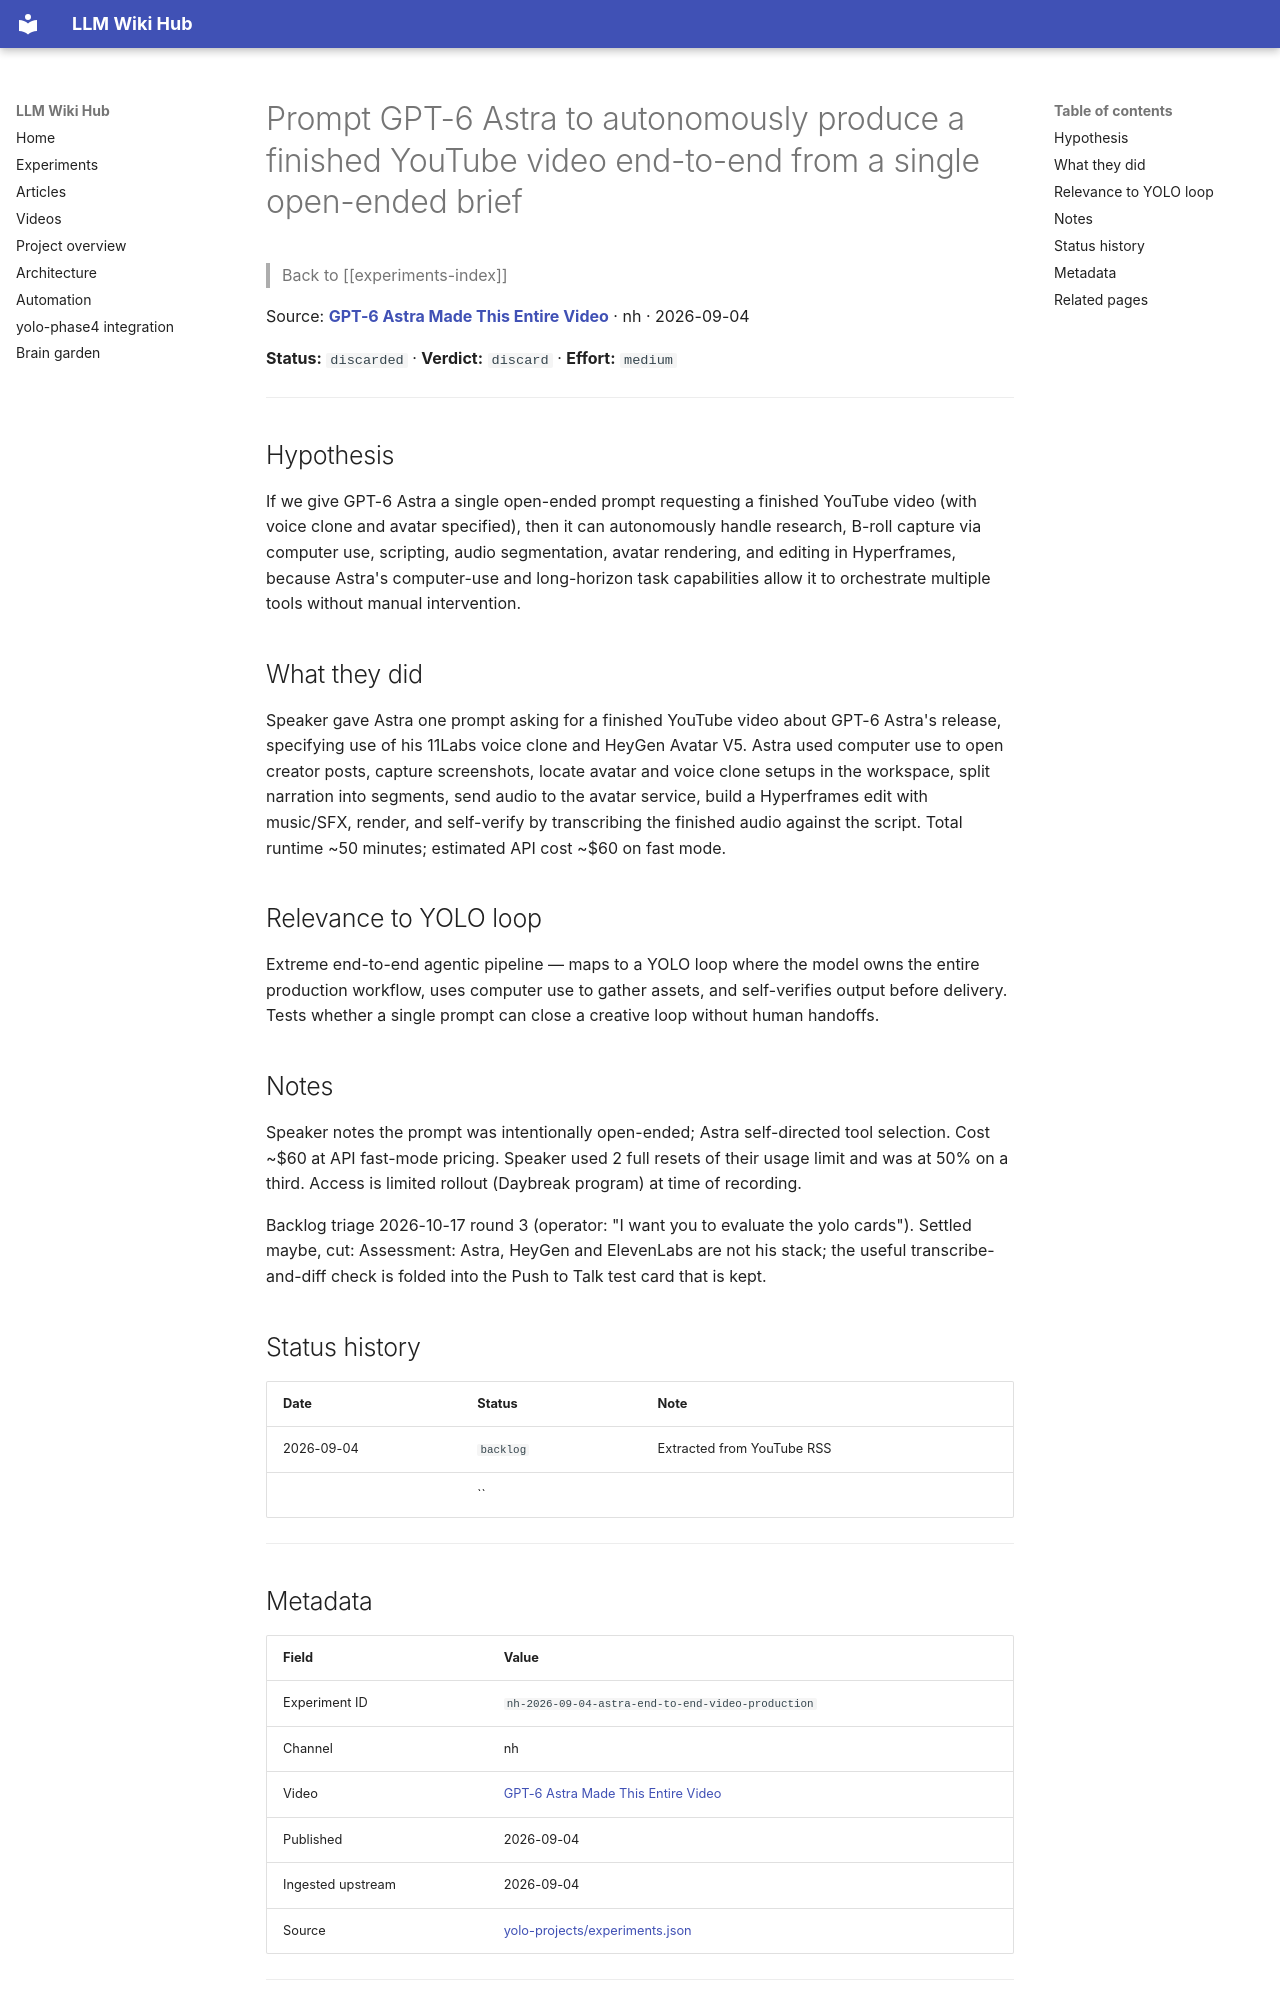

repository: Anguijm/llm-wiki-hub · page: experiments/nh-2026-09-04-astra-end-to-end-video-production/index.html · generator: mkdocs

# Prompt GPT-6 Astra to autonomously produce a finished YouTube video end-to-end from a single open-ended brief

> Back to [[experiments-index]]

Source: **[GPT-6 Astra Made This Entire Video](https://www.youtube.com/watch?v=dT5-x3u5nCg)** · nh · 2026-09-04

**Status:** `discarded` · **Verdict:** `discard` · **Effort:** `medium`

---

## Hypothesis

If we give GPT-6 Astra a single open-ended prompt requesting a finished YouTube video (with voice clone and avatar specified), then it can autonomously handle research, B-roll capture via computer use, scripting, audio segmentation, avatar rendering, and editing in Hyperframes, because Astra's computer-use and long-horizon task capabilities allow it to orchestrate multiple tools without manual intervention.

## What they did

Speaker gave Astra one prompt asking for a finished YouTube video about GPT-6 Astra's release, specifying use of his 11Labs voice clone and HeyGen Avatar V5. Astra used computer use to open creator posts, capture screenshots, locate avatar and voice clone setups in the workspace, split narration into segments, send audio to the avatar service, build a Hyperframes edit with music/SFX, render, and self-verify by transcribing the finished audio against the script. Total runtime ~50 minutes; estimated API cost ~$60 on fast mode.

## Relevance to YOLO loop

Extreme end-to-end agentic pipeline — maps to a YOLO loop where the model owns the entire production workflow, uses computer use to gather assets, and self-verifies output before delivery. Tests whether a single prompt can close a creative loop without human handoffs.

## Notes

Speaker notes the prompt was intentionally open-ended; Astra self-directed tool selection. Cost ~$60 at API fast-mode pricing. Speaker used 2 full resets of their usage limit and was at 50% on a third. Access is limited rollout (Daybreak program) at time of recording.

Backlog triage 2026-10-17 round 3 (operator: "I want you to evaluate the yolo cards"). Settled maybe, cut: Assessment: Astra, HeyGen and ElevenLabs are not his stack; the useful transcribe-and-diff check is folded into the Push to Talk test card that is kept.

## Status history

| Date | Status | Note |
|---|---|---|
| 2026-09-04 | `backlog` | Extracted from YouTube RSS |
|  | `` |  |

---
